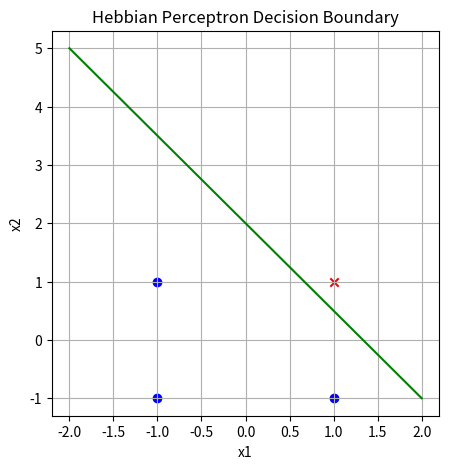

Here is the Python script that generated this plot:
import numpy as np
import matplotlib.pyplot as plt

x = np.array([[-1,-1],[-1,1],[1,-1],[1,1]])
w = np.array([0.1,0.2])
ya = np.array([1,1,1,-1]) # NAND output
# ya = np.array([1,-1,-1,-1]) # NOR output
b = 0
n = 0.1

epochs = 0
while True:
    epochs+=1
    flag = True
    print("Epoch",epochs)
    for i in range(len(x)):
        w = w + n * ya[i]*x[i] 
        b = round(b + n * ya[i],2)
        print("Wnew for",x[i],":",w)
        print("bnew",x[i],":",b)
    for i in range(len(x)):
        net = round(np.dot(x[i],w)+b,2)
        yp = 1 if net>=0 else -1  
        print("Input",i+1,":",x[i],"  ","net:",net,"  ","Ya:",ya[i],"  ","Yp:",yp)
        if ya[i]!=yp:
            flag = False
    if flag:
        break
# Plotting
plt.figure(figsize=(5, 5))

for i in range(len(x)):
    color = 'blue' if ya[i] == 1 else 'red'
    marker = 'o' if ya[i] == 1 else 'x'
    plt.scatter(x[i][0], x[i][1], color=color, marker=marker)
# Decision boundary: w1*x + w2*y + b = 0
x_vals = np.linspace(-2, 2, 100)
y_vals = -(w[0] * x_vals + b) / w[1]
plt.plot(x_vals, y_vals, 'g', label='Decision Boundary')
plt.xlabel('x1')
plt.ylabel('x2')
plt.title('Hebbian Perceptron Decision Boundary')
plt.grid()
plt.show()
